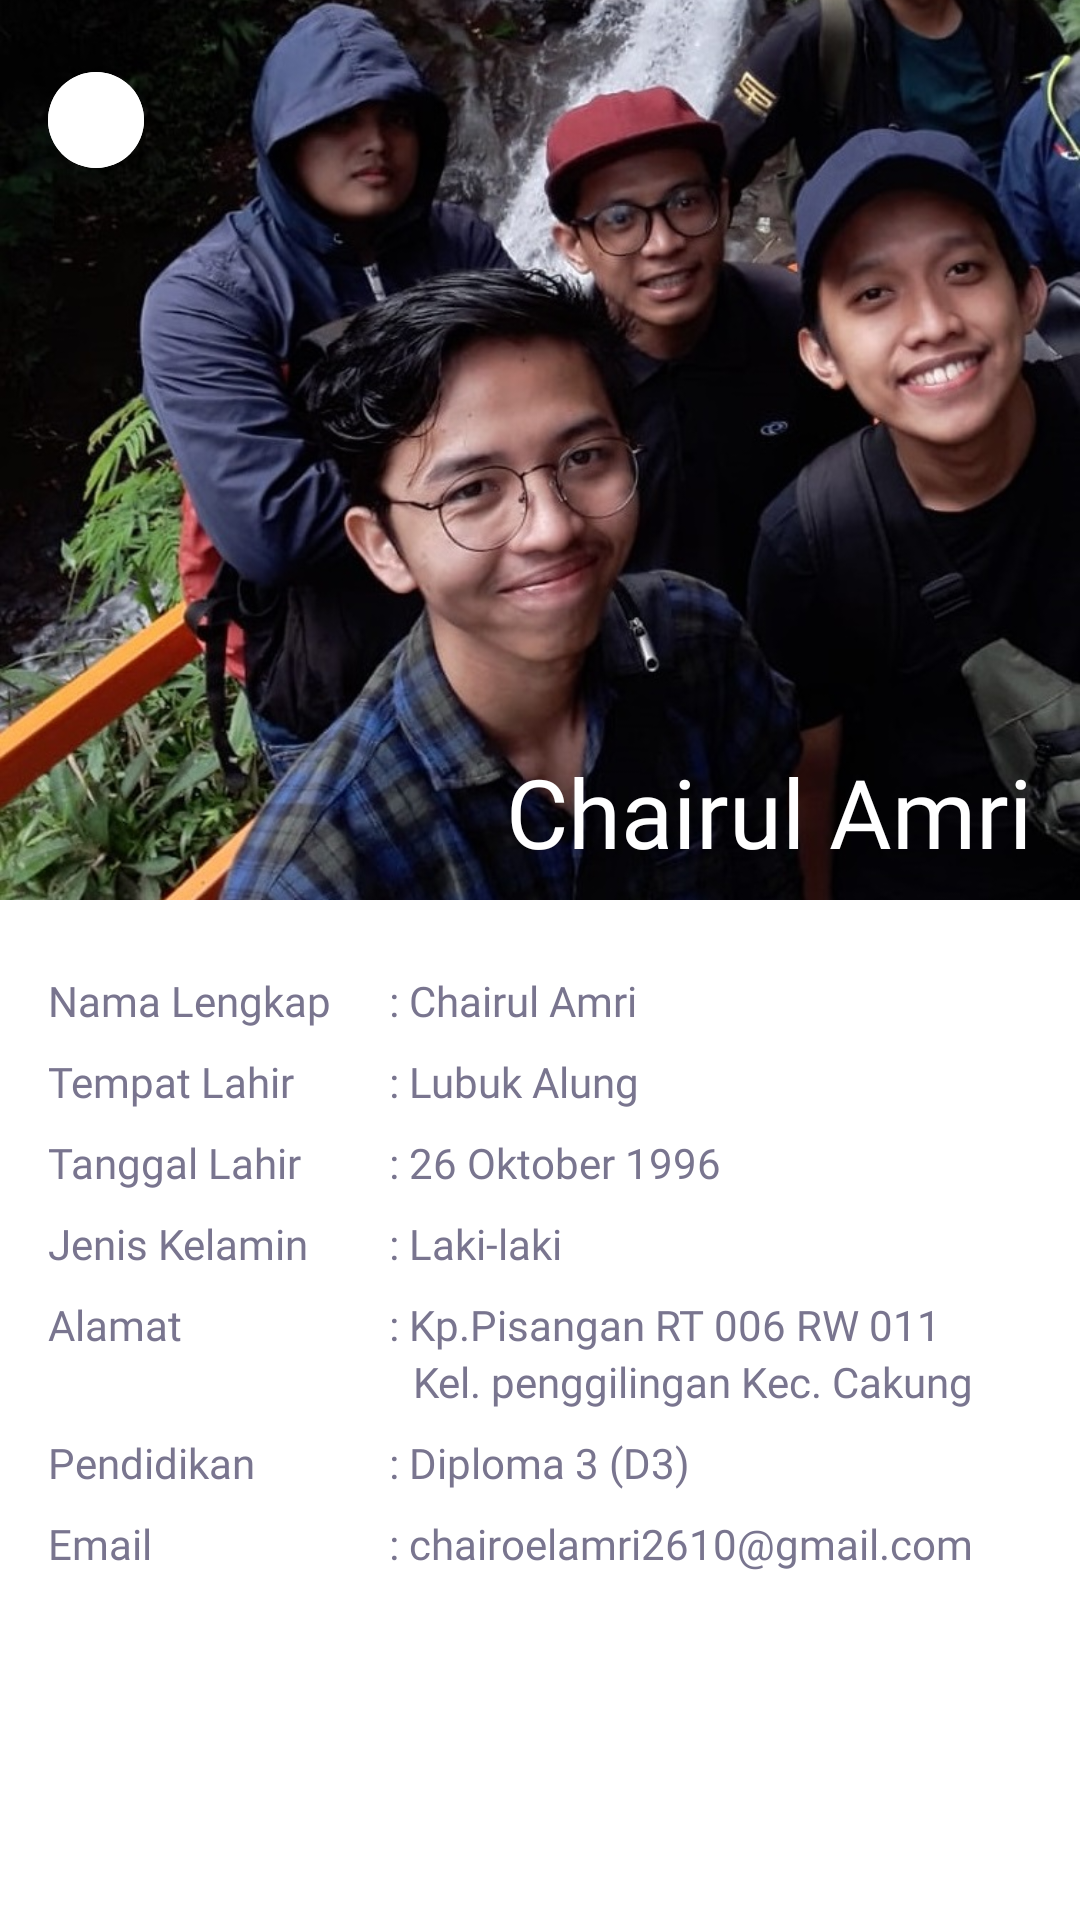

Here is an Android app screen rendered from its layout file. Give the layout XML and the strings, colors and styles it references.
<!-- AndroidManifest.xml: application theme Theme.TestApp -->
<!-- res/layout/activity_info.xml -->
<?xml version="1.0" encoding="utf-8"?>
<androidx.constraintlayout.widget.ConstraintLayout xmlns:android="http://schemas.android.com/apk/res/android"
    xmlns:app="http://schemas.android.com/apk/res-auto"
    xmlns:tools="http://schemas.android.com/tools"
    android:layout_width="match_parent"
    android:layout_height="match_parent"
    android:background="@color/white"
    tools:context=".activity.InfoActivity">

    <com.google.android.material.button.MaterialButton
        android:id="@+id/btnBackInfo"
        style="@style/buttonCircleCustom"
        android:layout_width="32dp"
        android:layout_height="32dp"
        android:layout_marginStart="16dp"
        android:layout_marginTop="24dp"
        android:backgroundTint="@color/white"
        android:clickable="true"
        android:focusable="true"
        app:cornerRadius="28dp"
        app:icon="@drawable/ic_round_arrow_back_24"
        app:iconGravity="textStart"
        app:iconPadding="0dp"
        app:iconSize="24dp"
        app:iconTint="@color/variant_color"
        app:layout_constraintStart_toStartOf="parent"
        app:layout_constraintTop_toTopOf="parent" />

    <ImageView
        android:id="@+id/ivProfileInfo"
        android:layout_width="match_parent"
        android:layout_height="300dp"
        android:contentDescription="@string/cat_photo"
        android:scaleType="centerCrop"
        android:src="@drawable/profile_img"
        app:layout_constraintEnd_toEndOf="parent"
        app:layout_constraintStart_toStartOf="parent"
        app:layout_constraintTop_toTopOf="parent" />

    <TextView
        android:layout_width="wrap_content"
        android:layout_height="wrap_content"
        android:layout_marginEnd="16dp"
        android:layout_marginBottom="8dp"
        android:fontFamily="@font/montserrat"
        android:text="@string/chairul_amri"
        android:textColor="@color/white"
        android:textSize="32sp"
        app:layout_constraintBottom_toBottomOf="@+id/ivProfileInfo"
        app:layout_constraintEnd_toEndOf="@id/ivProfileInfo" />

    <TextView
        style="@style/textViewInfo"
        android:id="@+id/tvNameInfo"
        android:layout_width="wrap_content"
        android:layout_height="wrap_content"
        android:layout_marginStart="16dp"
        android:layout_marginTop="24dp"
        android:text="Nama Lengkap "
        app:layout_constraintStart_toStartOf="parent"
        app:layout_constraintTop_toBottomOf="@+id/ivProfileInfo" />

    <TextView
        style="@style/textViewInfo"
        android:id="@+id/tvTempatLahir"
        android:layout_width="wrap_content"
        android:layout_height="wrap_content"
        android:layout_marginTop="8dp"
        android:text="Tempat Lahir"
        app:layout_constraintStart_toStartOf="@+id/tvNameInfo"
        app:layout_constraintTop_toBottomOf="@+id/tvNameInfo" />

    <TextView
        style="@style/textViewInfo"
        android:id="@+id/textView3"
        android:layout_width="wrap_content"
        android:layout_height="wrap_content"
        android:layout_marginTop="8dp"
        android:text="Tanggal Lahir"
        app:layout_constraintStart_toStartOf="@+id/tvTempatLahir"
        app:layout_constraintTop_toBottomOf="@+id/tvTempatLahir" />

    <TextView
        style="@style/textViewInfo"
        android:id="@+id/textView4"
        android:layout_width="wrap_content"
        android:layout_height="wrap_content"
        android:layout_marginTop="8dp"
        android:text="Jenis Kelamin"
        app:layout_constraintStart_toStartOf="@+id/textView3"
        app:layout_constraintTop_toBottomOf="@+id/textView3" />

    <TextView
        style="@style/textViewInfo"
        android:id="@+id/textView5"
        android:layout_width="wrap_content"
        android:layout_height="wrap_content"
        android:layout_marginTop="8dp"
        android:text="Alamat"
        app:layout_constraintStart_toStartOf="@+id/textView4"
        app:layout_constraintTop_toBottomOf="@+id/textView4" />

    <TextView
        android:id="@+id/textView6"
        style="@style/textViewInfo"
        android:layout_width="wrap_content"
        android:layout_height="wrap_content"
        android:layout_marginTop="8dp"
        android:text="Pendidikan"
        app:layout_constraintStart_toStartOf="@+id/textView5"
        app:layout_constraintTop_toBottomOf="@+id/alamat2" />

    <TextView
        style="@style/textViewInfo"
        android:id="@+id/textView7"
        android:layout_width="wrap_content"
        android:layout_height="wrap_content"
        android:layout_marginTop="8dp"
        android:text="Email"
        app:layout_constraintStart_toStartOf="@+id/textView6"
        app:layout_constraintTop_toBottomOf="@+id/textView6" />

    <TextView
        style="@style/textViewInfo"
        android:id="@+id/textView8"
        android:layout_width="wrap_content"
        android:layout_height="wrap_content"
        android:layout_marginStart="16dp"
        android:text="@string/chairul_amri1"
        app:layout_constraintStart_toEndOf="@+id/tvNameInfo"
        app:layout_constraintTop_toTopOf="@+id/tvNameInfo" />

    <TextView
        style="@style/textViewInfo"
        android:id="@+id/textView9"
        android:layout_width="wrap_content"
        android:layout_height="wrap_content"
        android:text="@string/lubuk_alung"
        app:layout_constraintStart_toStartOf="@+id/textView8"
        app:layout_constraintTop_toTopOf="@+id/tvTempatLahir" />

    <TextView
        style="@style/textViewInfo"
        android:id="@+id/textView10"
        android:layout_width="wrap_content"
        android:layout_height="wrap_content"
        android:text="@string/tgl_lahir"
        app:layout_constraintStart_toStartOf="@+id/textView9"
        app:layout_constraintTop_toTopOf="@+id/textView3" />

    <TextView
        style="@style/textViewInfo"
        android:id="@+id/textView11"
        android:layout_width="wrap_content"
        android:layout_height="wrap_content"
        android:text="@string/laki_laki"
        app:layout_constraintStart_toStartOf="@+id/textView10"
        app:layout_constraintTop_toTopOf="@+id/textView4" />

    <TextView
        style="@style/textViewInfo"
        android:id="@+id/textView12"
        android:layout_width="wrap_content"
        android:layout_height="wrap_content"
        android:text="@string/alamat"
        app:layout_constraintStart_toStartOf="@+id/textView11"
        app:layout_constraintTop_toTopOf="@+id/textView5" />

    <TextView
        android:id="@+id/alamat2"
        style="@style/textViewInfo"
        android:layout_width="wrap_content"
        android:layout_height="wrap_content"
        android:text="@string/alamat2"
        android:layout_marginStart="8dp"
        app:layout_constraintStart_toStartOf="@+id/textView12"
        app:layout_constraintTop_toBottomOf="@+id/textView12" />

    <TextView
        style="@style/textViewInfo"
        android:id="@+id/textView13"
        android:layout_width="wrap_content"
        android:layout_height="wrap_content"
        android:text="@string/d3"
        app:layout_constraintStart_toStartOf="@+id/textView12"
        app:layout_constraintTop_toTopOf="@+id/textView6" />

    <TextView
        style="@style/textViewInfo"
        android:id="@+id/textView14"
        android:layout_width="wrap_content"
        android:layout_height="wrap_content"
        android:text="@string/mail_amri1"
        app:layout_constraintStart_toStartOf="@+id/textView13"
        app:layout_constraintTop_toTopOf="@+id/textView7" />

</androidx.constraintlayout.widget.ConstraintLayout>
<!-- resources referenced by this layout -->
<resources>
  <color name="variant_color">@color/purple_200</color>
  <color name="white">#FFFFFFFF</color>
  <!-- drawable profile_img: jpeg bitmap (drawable, 143487 bytes) -->
  <string name="alamat">: Kp.Pisangan RT 006 RW 011</string>
  <string name="alamat2">  Kel. penggilingan Kec. Cakung</string>
  <string name="cat_photo">Photo cat</string>
  <string name="chairul_amri">Chairul Amri</string>
  <string name="chairul_amri1">: Chairul Amri</string>
  <string name="d3">: Diploma 3 (D3)</string>
  <string name="laki_laki">: Laki-laki</string>
  <string name="lubuk_alung">: Lubuk Alung</string>
  <string name="mail_amri1">: chairoelamri2610@gmail.com</string>
  <string name="tgl_lahir">: 26 Oktober 1996</string>
  <style name="buttonCircleCustom" parent="Widget.MaterialComponents.ExtendedFloatingActionButton">
          <item name="android:backgroundTint">@color/main_color</item>
      </style>
  <style name="textViewInfo" parent="Theme.TestApp">
          <item name="android:textSize">14sp</item>
          <item name="android:textColor">@color/varian_color</item>
          <item name="android:fontFamily">@font/roboto</item>
  
      </style>
  <style name="Theme.TestApp" parent="Theme.MaterialComponents.DayNight.NoActionBar">
          
          <item name="colorPrimary">@color/variant_color</item>
          <item name="colorPrimaryVariant">@color/main_color</item>
          <item name="colorOnPrimary">@color/white</item>
          
          <item name="colorSecondary">@color/teal_200</item>
          <item name="colorSecondaryVariant">@color/teal_700</item>
          <item name="colorOnSecondary">@color/black</item>
          
          <item name="android:statusBarColor" tools:targetApi="l">?attr/colorPrimaryVariant</item>
          
      </style>
  <color name="purple_200">#FFBB86FC</color>
  <color name="main_color">#574696</color>
  <color name="varian_color">#79758f</color>
  <color name="teal_200">#FF03DAC5</color>
  <color name="teal_700">#FF018786</color>
  <color name="black">#FF000000</color>
</resources>
